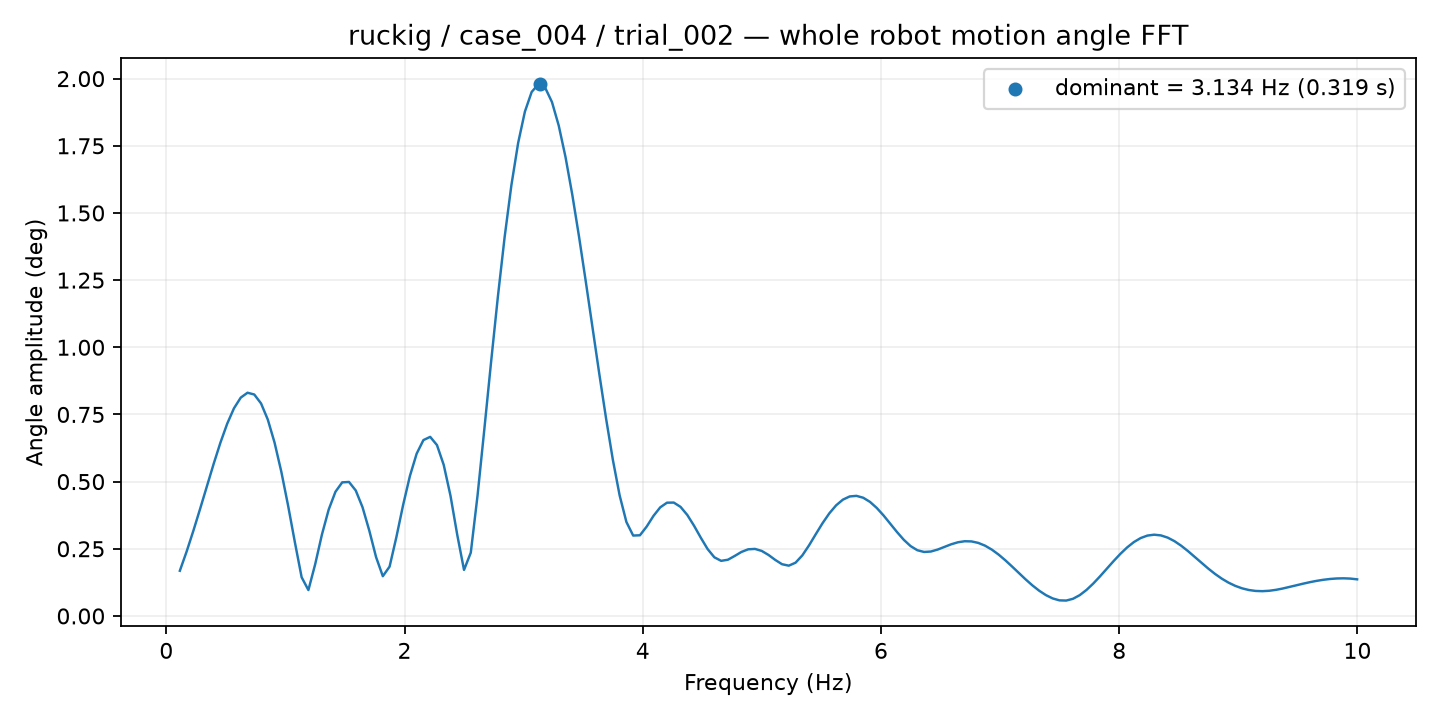

The data file committed next to this chart (first rows):
frequency_hz, amplitude_deg
0.1136, 0.1681
0.1704, 0.2395
0.2272, 0.3171
0.284, 0.399
0.3408, 0.483
0.3976, 0.5663
0.4544, 0.6452
0.5112, 0.7156
0.568, 0.7729
0.6248, 0.8126
0.6816, 0.8308
0.7384, 0.8242
0.7952, 0.7911
0.8521, 0.7309
0.9089, 0.645
0.9657, 0.5365
1.022, 0.4105
1.079, 0.2745
1.136, 0.1439
1.193, 0.09628
1.25, 0.1922
1.306, 0.3029
1.363, 0.3959
1.42, 0.4622
1.477, 0.4972
1.534, 0.4987
1.59, 0.4669
1.647, 0.4045
1.704, 0.3176
1.761, 0.2191
1.818, 0.1479
1.875, 0.1836
1.931, 0.2931
1.988, 0.4131
2.045, 0.5207
2.102, 0.604
2.159, 0.6546
2.215, 0.6665
2.272, 0.6361
2.329, 0.5622
2.386, 0.4475
2.443, 0.3017
2.499, 0.1712
2.556, 0.2355
2.613, 0.4484
2.67, 0.6942
2.727, 0.9452
2.783, 1.187
2.84, 1.41
2.897, 1.603
2.954, 1.761
3.011, 1.877
3.067, 1.951
3.124, 1.98
3.181, 1.966
3.238, 1.913
3.295, 1.825
3.351, 1.708
3.408, 1.568
3.465, 1.412
... 115 more rows
